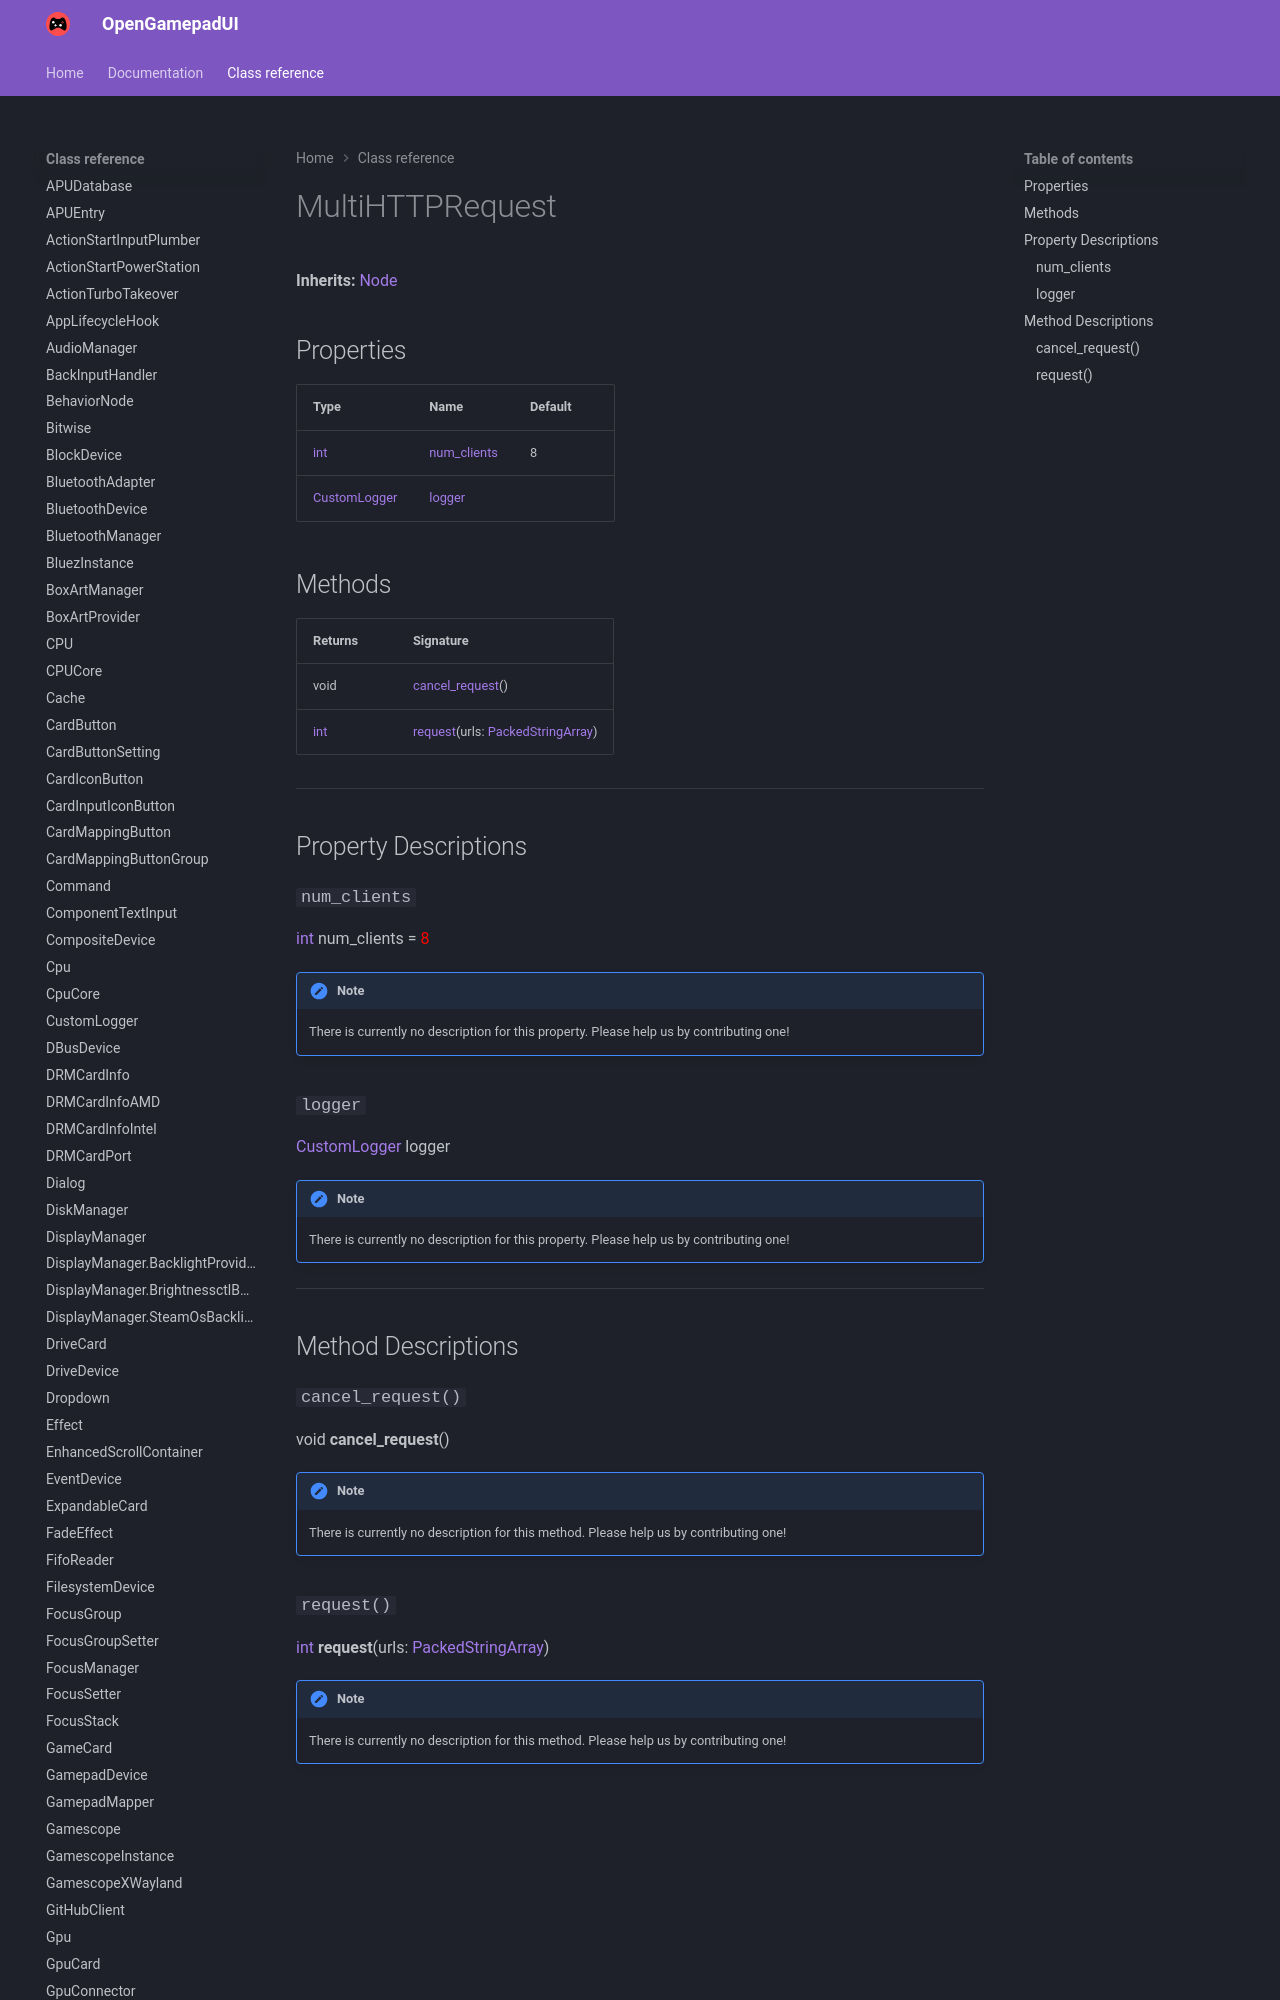

repository: ShadowBlip/OpenGamepadUI · page: class-reference/MultiHTTPRequest/index.html · generator: mkdocs

# MultiHTTPRequest

**Inherits:** [Node](https://docs.godotengine.org/en/stable/classes/class_node.html)


## Properties

| Type | Name | Default |
| ---- | ---- | ------- |
| [int](https://docs.godotengine.org/en/stable/classes/class_int.html) | [num_clients](./#num_clients) | 8 |
| [CustomLogger](../CustomLogger) | [logger](./#logger) | <unknown> |
